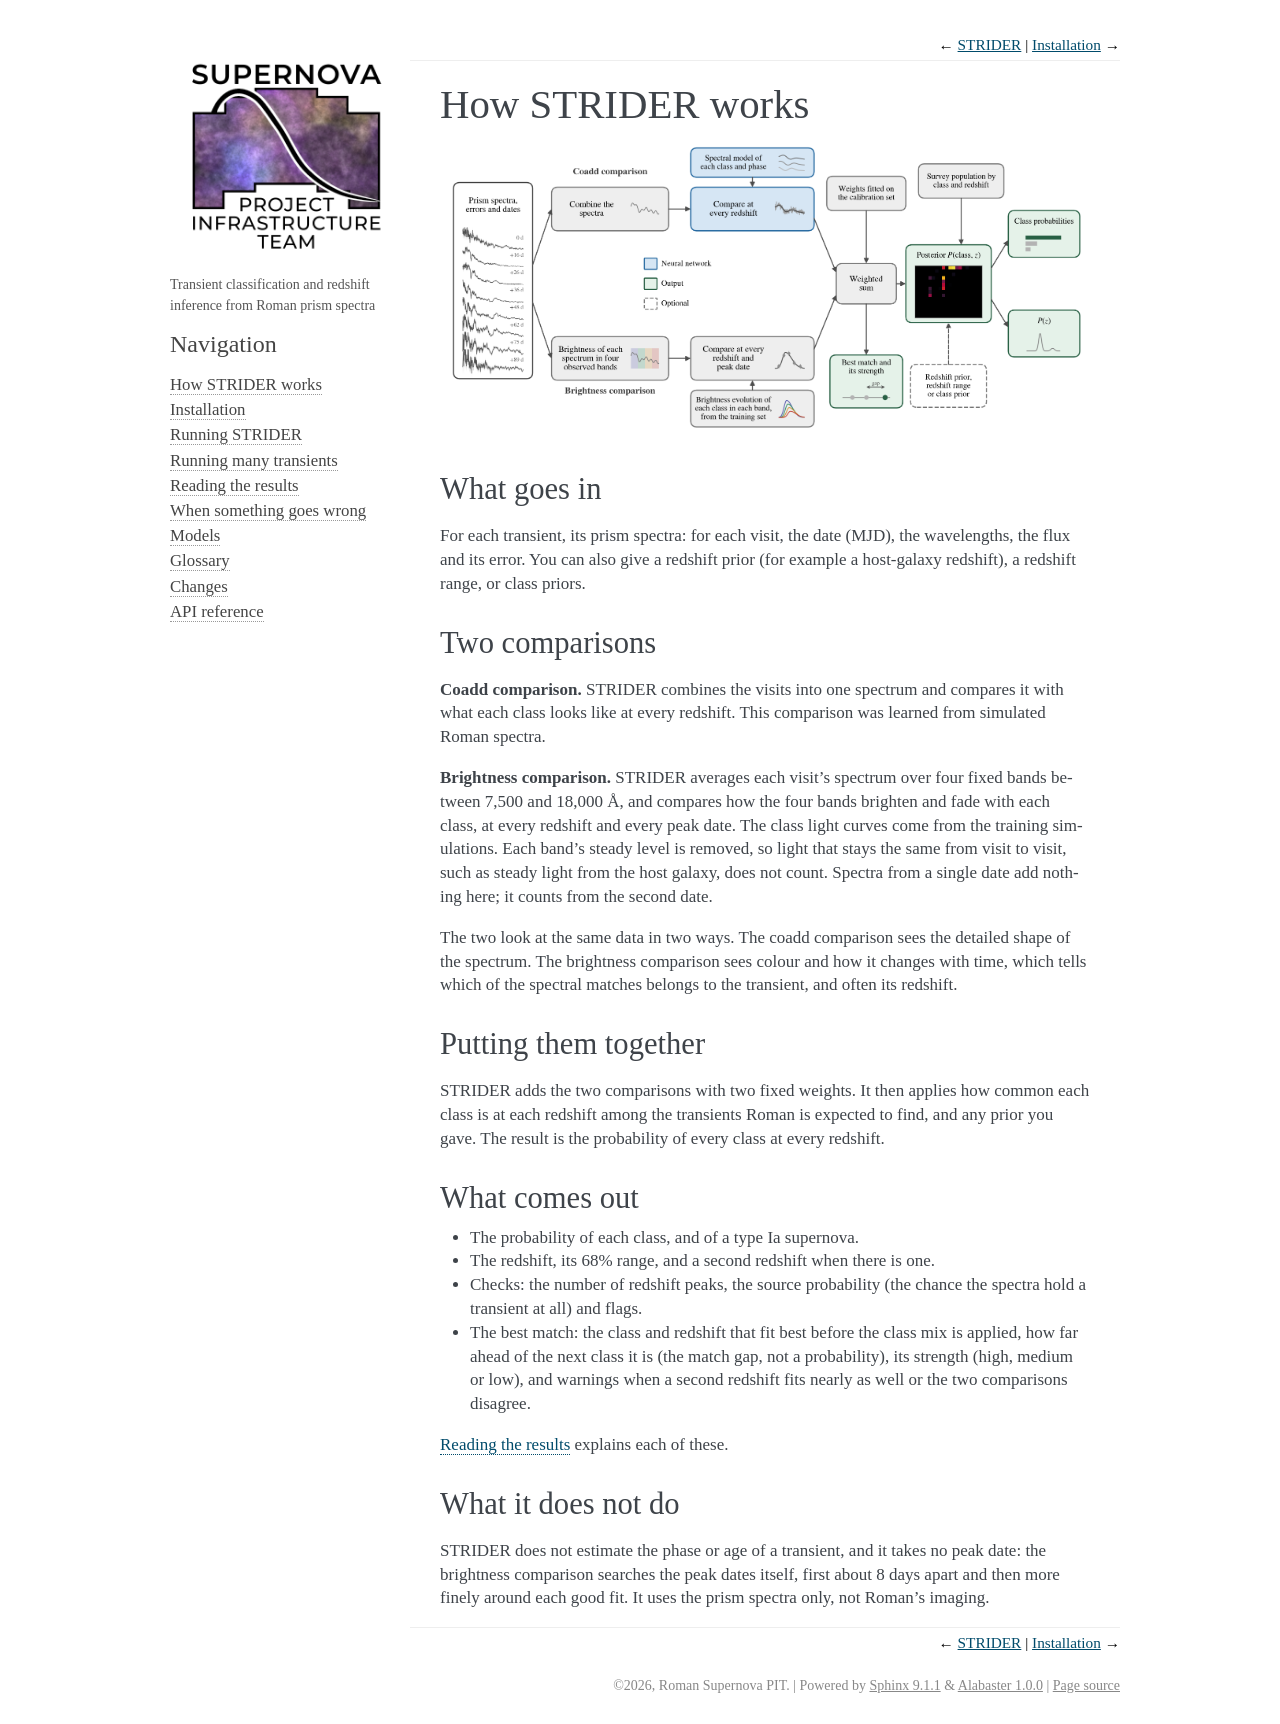

repository: Roman-Supernova-PIT/strider · page: how_it_works.html · generator: sphinx

How STRIDER works
=================

.. image:: _static/how_it_works.png
   :target: _static/how_it_works.png
   :alt: STRIDER's steps: the prism spectra go to a coadd comparison and a brightness comparison, whose weighted sum
         gives the best match and its strength and, with the survey population and any prior you give, the posterior
         over class and redshift.

What goes in
------------

For each transient, its prism spectra: for each visit, the date (MJD), the wavelengths, the flux and its error.
You can also give a redshift prior (for example a host-galaxy redshift), a redshift range, or class priors.

Two comparisons
---------------

**Coadd comparison.** STRIDER combines the visits into one spectrum and compares it with what each class looks like
at every redshift. This comparison was learned from simulated Roman spectra.

**Brightness comparison.** STRIDER averages each visit's spectrum over four fixed bands between 7,500 and 18,000 Å, and
compares how the four bands brighten and fade with each class, at every redshift and every peak date. The class
light curves come from the training simulations. Each band's steady level is removed, so light that stays the same
from visit to visit, such as steady light from the host galaxy, does not count. Spectra from a single date add
nothing here; it counts from the second date.

The two look at the same data in two ways. The coadd comparison sees the detailed shape of the spectrum. The
brightness comparison sees colour and how it changes with time, which tells which of the spectral matches belongs to
the transient, and often its redshift.

Putting them together
---------------------

STRIDER adds the two comparisons with two fixed weights. It then applies how common each class is at each redshift
among the transients Roman is expected to find, and any prior you gave. The result is the probability of every class
at every redshift.

What comes out
--------------

- The probability of each class, and of a type Ia supernova.
- The redshift, its 68% range, and a second redshift when there is one.
- Checks: the number of redshift peaks, the source probability (the chance the spectra hold a transient at all) and
  flags.
- The best match: the class and redshift that fit best before the class mix is applied, how far ahead of the next
  class it is (the match gap, not a probability), its strength (high, medium or low), and warnings when a second
  redshift fits nearly as well or the two comparisons disagree.

`Reading the results <results.rst>`__ explains each of these.

What it does not do
-------------------

STRIDER does not estimate the phase or age of a transient, and it takes no peak date: the brightness comparison
searches the peak dates itself, first about 8 days apart and then more finely around each good fit. It uses the prism
spectra only, not Roman's imaging.
